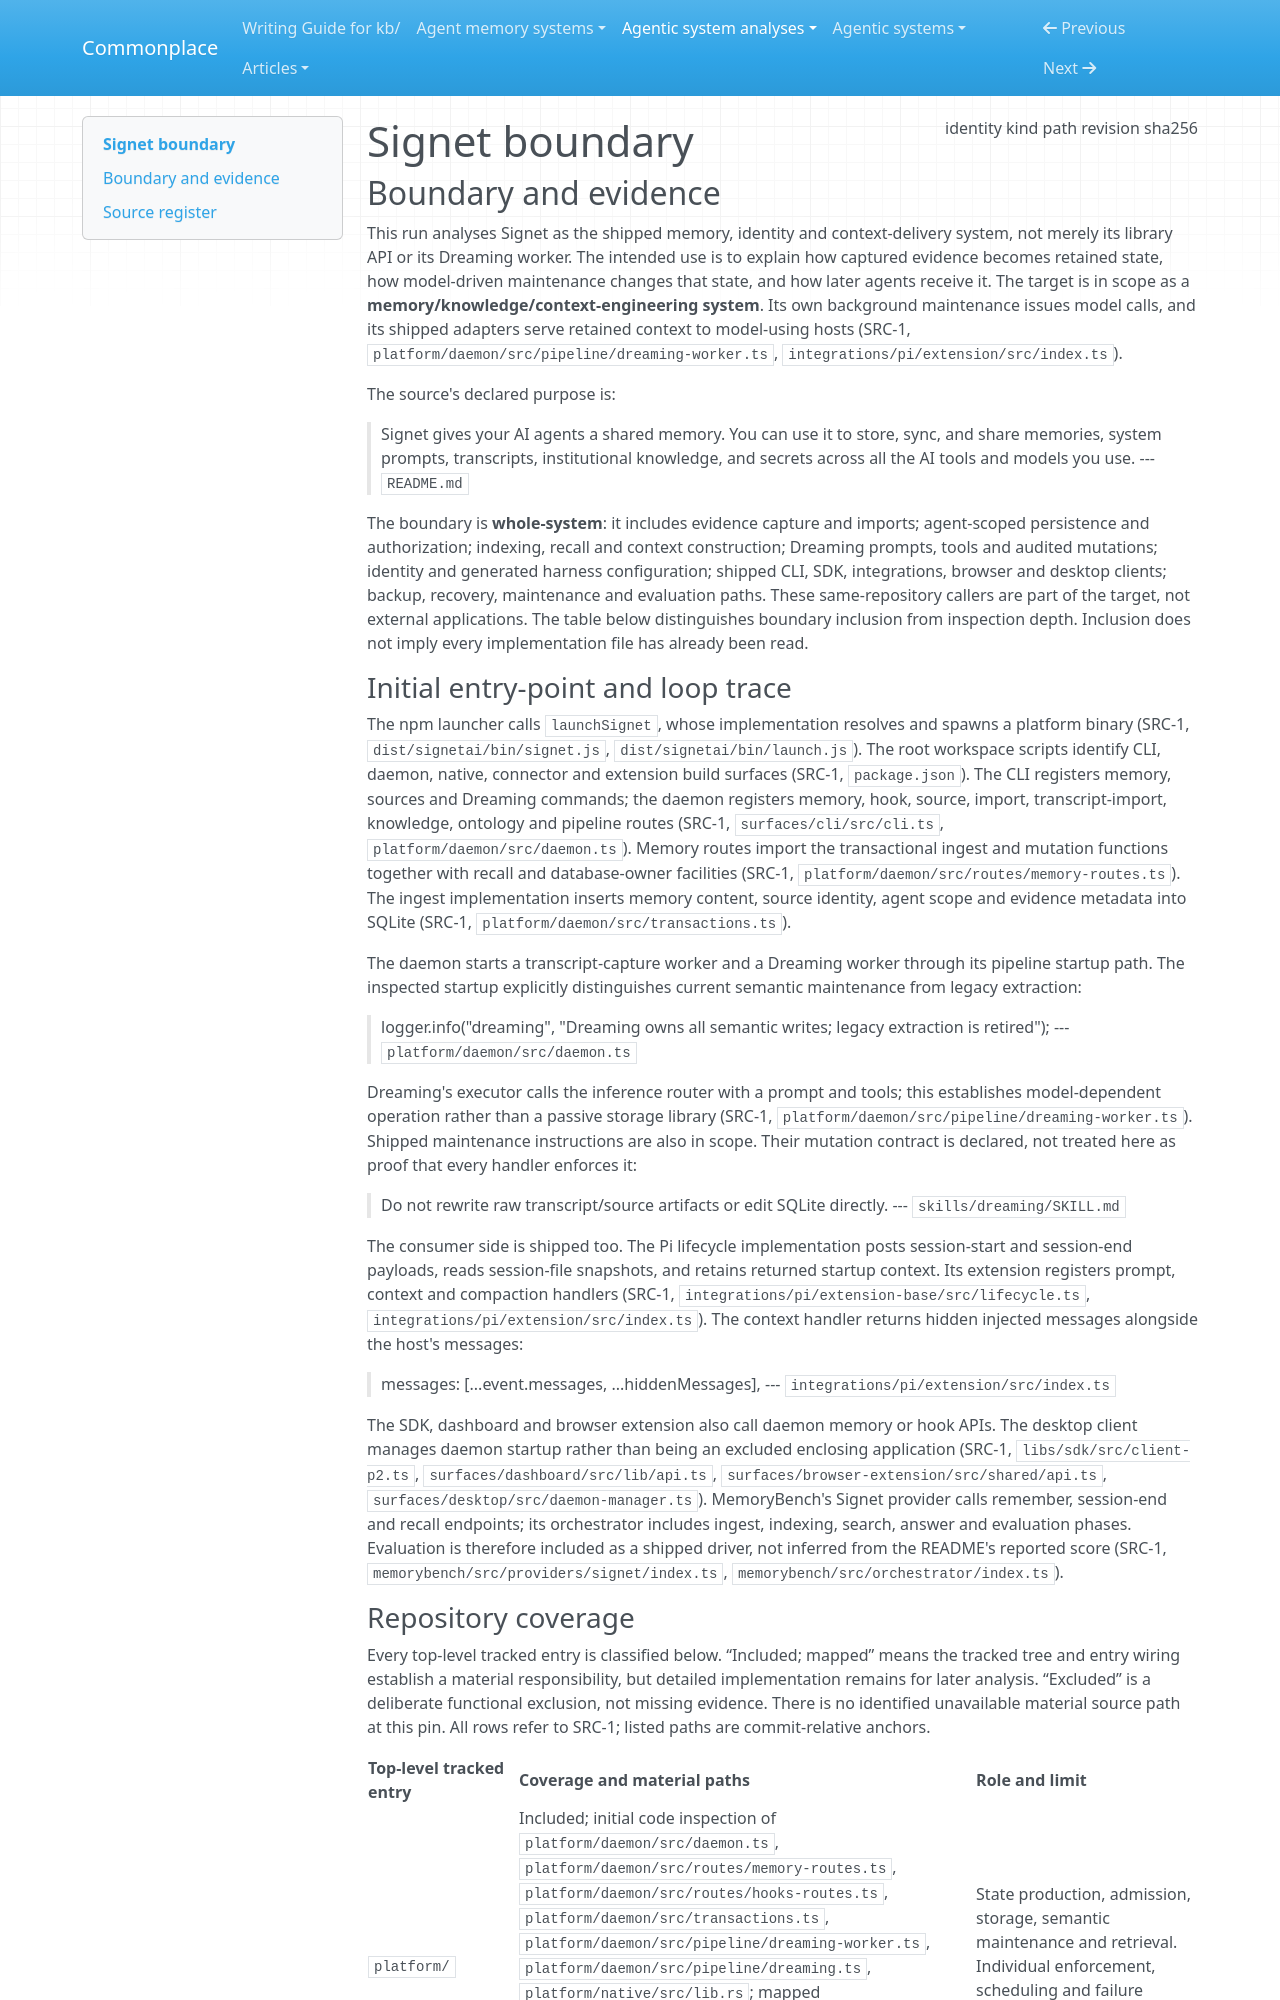

repository: zby/commonplace · page: agentic-system-analyses/retained/signetai/boundary/index.html · generator: mkdocs

---
type: agentic-system-analyses/types/agentic-system-boundary.md
description: "Signet's shipped memory, identity, maintenance and context-delivery system at frozen Git revision 12dba1ce753babda735f2ba7b6f150c6c0b7f95e."
run-id: AAS-2026-10-14-signetai-64f703d83203-01
result-disposition: complete
target-class: memory/knowledge/context-engineering system
boundary-kind: whole-system
reviewed-boundary: "12dba1ce753babda735f2ba7b6f150c6c0b7f95e"
analysis-cutoff: "2026-10-14"
evidence-tier: code-grounded
source:
  identity: https://github.com/signet-ai/signetai
  kind: git
  path: /home/zby/llm/commonplace/.commonplace/worktrees/signetai-64f703d83203/related-systems/signet-ai--signetai
  revision: "12dba1ce753babda735f2ba7b6f150c6c0b7f95e"
  sha256: null
---

# Signet boundary

## Boundary and evidence

This run analyses Signet as the shipped memory, identity and context-delivery system, not merely its library API or its Dreaming worker. The intended use is to explain how captured evidence becomes retained state, how model-driven maintenance changes that state, and how later agents receive it. The target is in scope as a **memory/knowledge/context-engineering system**. Its own background maintenance issues model calls, and its shipped adapters serve retained context to model-using hosts (SRC-1, `platform/daemon/src/pipeline/dreaming-worker.ts`, `integrations/pi/extension/src/index.ts`).

The source's declared purpose is:

> Signet gives your AI agents a shared memory. You can use it to store, sync, and share memories, system prompts, transcripts, institutional knowledge, and secrets across all the AI tools and models you use.
> --- `README.md`

The boundary is **whole-system**: it includes evidence capture and imports; agent-scoped persistence and authorization; indexing, recall and context construction; Dreaming prompts, tools and audited mutations; identity and generated harness configuration; shipped CLI, SDK, integrations, browser and desktop clients; backup, recovery, maintenance and evaluation paths. These same-repository callers are part of the target, not external applications. The table below distinguishes boundary inclusion from inspection depth. Inclusion does not imply every implementation file has already been read.

### Initial entry-point and loop trace

The npm launcher calls `launchSignet`, whose implementation resolves and spawns a platform binary (SRC-1, `dist/signetai/bin/signet.js`, `dist/signetai/bin/launch.js`). The root workspace scripts identify CLI, daemon, native, connector and extension build surfaces (SRC-1, `package.json`). The CLI registers memory, sources and Dreaming commands; the daemon registers memory, hook, source, import, transcript-import, knowledge, ontology and pipeline routes (SRC-1, `surfaces/cli/src/cli.ts`, `platform/daemon/src/daemon.ts`). Memory routes import the transactional ingest and mutation functions together with recall and database-owner facilities (SRC-1, `platform/daemon/src/routes/memory-routes.ts`). The ingest implementation inserts memory content, source identity, agent scope and evidence metadata into SQLite (SRC-1, `platform/daemon/src/transactions.ts`).

The daemon starts a transcript-capture worker and a Dreaming worker through its pipeline startup path. The inspected startup explicitly distinguishes current semantic maintenance from legacy extraction:

> logger.info("dreaming", "Dreaming owns all semantic writes; legacy extraction is retired");
> --- `platform/daemon/src/daemon.ts`

Dreaming's executor calls the inference router with a prompt and tools; this establishes model-dependent operation rather than a passive storage library (SRC-1, `platform/daemon/src/pipeline/dreaming-worker.ts`). Shipped maintenance instructions are also in scope. Their mutation contract is declared, not treated here as proof that every handler enforces it:

> Do not rewrite raw transcript/source artifacts or edit SQLite directly.
> --- `skills/dreaming/SKILL.md`

The consumer side is shipped too. The Pi lifecycle implementation posts session-start and session-end payloads, reads session-file snapshots, and retains returned startup context. Its extension registers prompt, context and compaction handlers (SRC-1, `integrations/pi/extension-base/src/lifecycle.ts`, `integrations/pi/extension/src/index.ts`). The context handler returns hidden injected messages alongside the host's messages:

> messages: [...event.messages, ...hiddenMessages],
> --- `integrations/pi/extension/src/index.ts`

The SDK, dashboard and browser extension also call daemon memory or hook APIs. The desktop client manages daemon startup rather than being an excluded enclosing application (SRC-1, `libs/sdk/src/client-p2.ts`, `surfaces/dashboard/src/lib/api.ts`, `surfaces/browser-extension/src/shared/api.ts`, `surfaces/desktop/src/daemon-manager.ts`). MemoryBench's Signet provider calls remember, session-end and recall endpoints; its orchestrator includes ingest, indexing, search, answer and evaluation phases. Evaluation is therefore included as a shipped driver, not inferred from the README's reported score (SRC-1, `memorybench/src/providers/signet/index.ts`, `memorybench/src/orchestrator/index.ts`).
